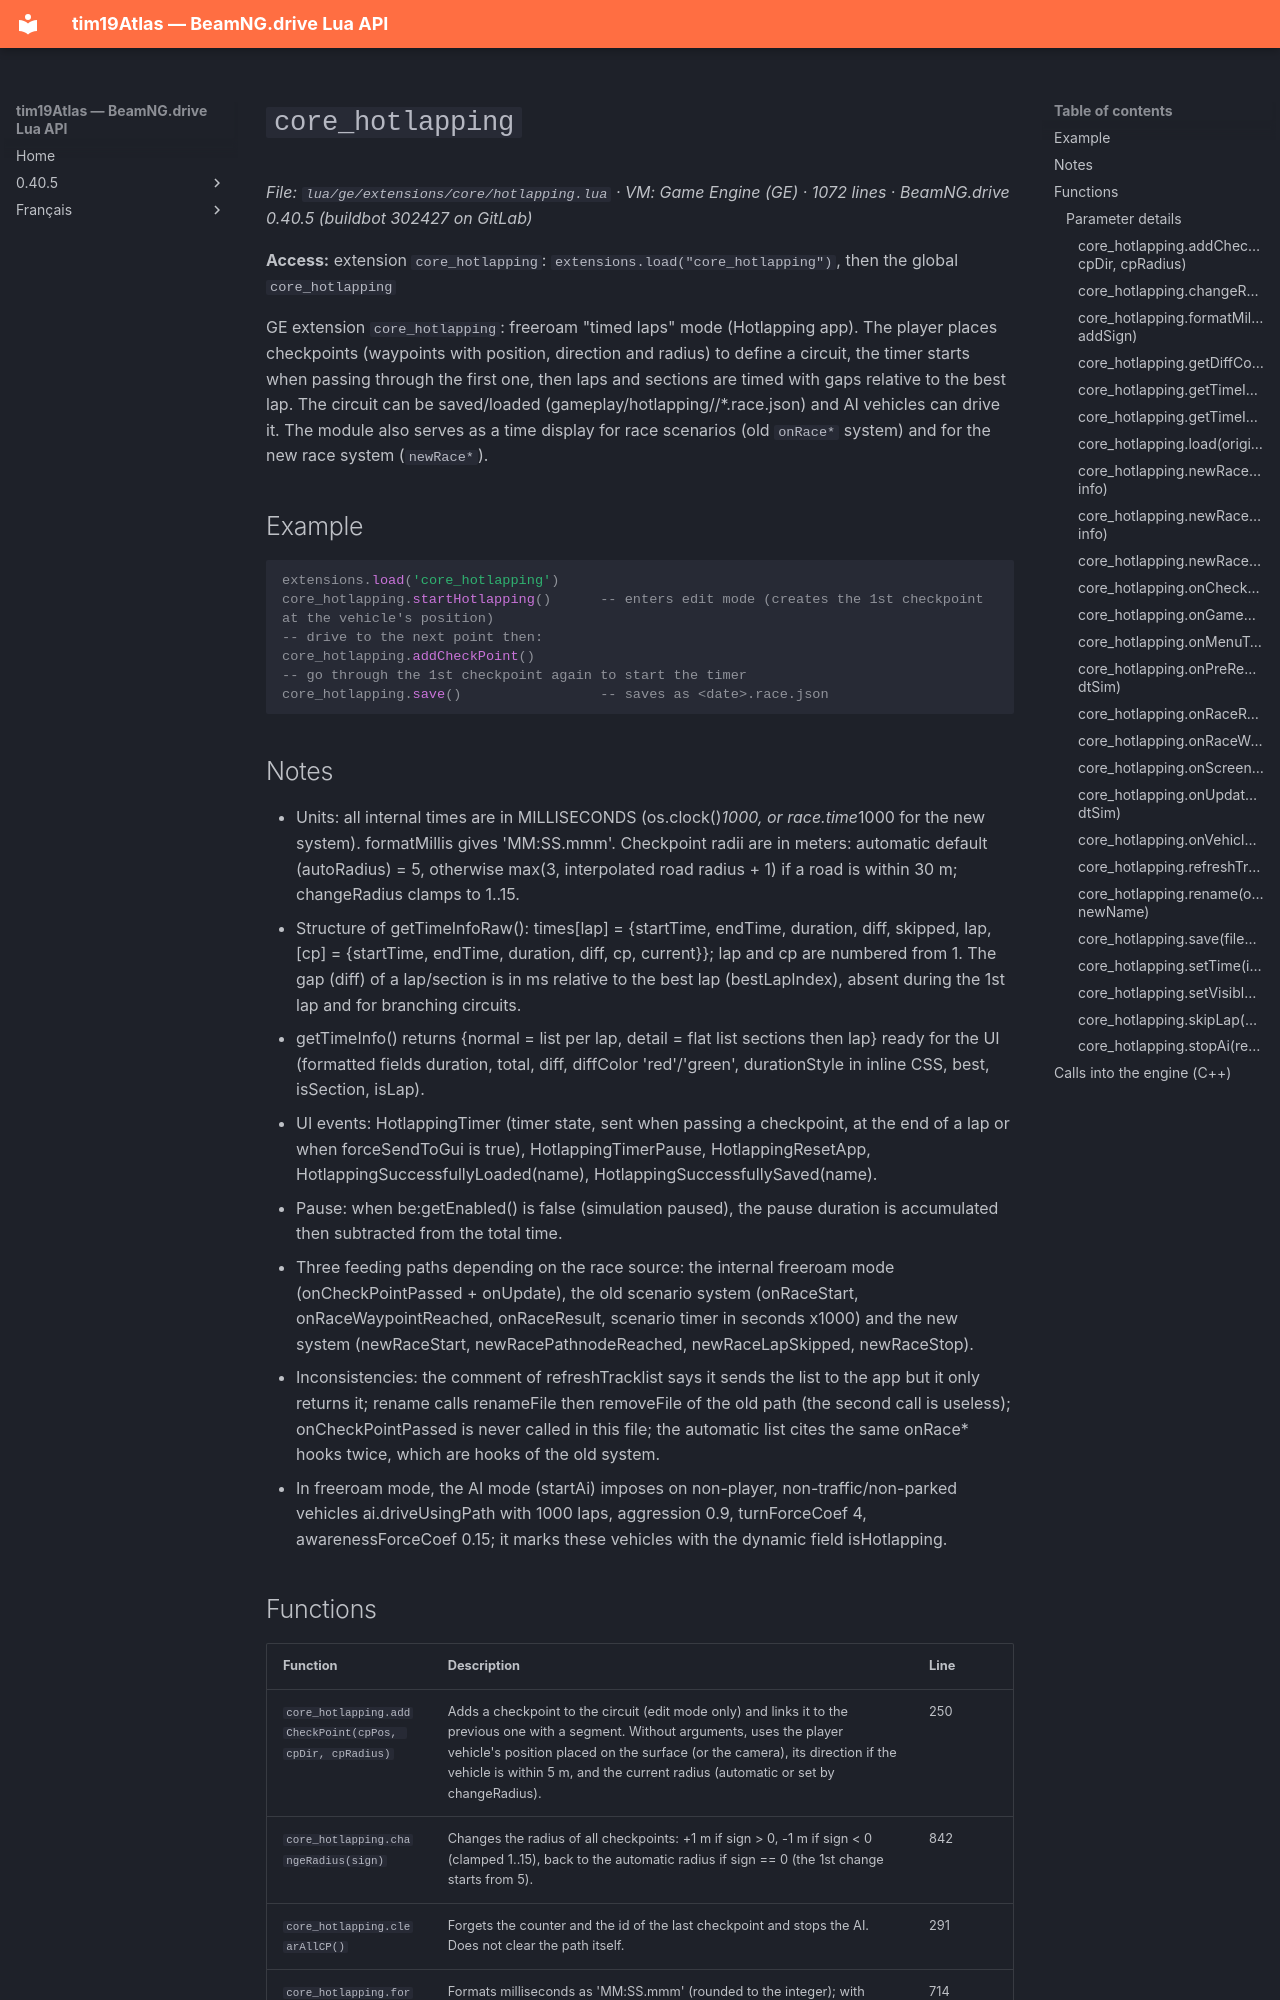

repository: Tim0219800/beamng-lua-atlas · page: 0.40.5/ge/extensions/core/hotlapping.html · generator: mkdocs

# `core_hotlapping`

*File: `lua/ge/extensions/core/hotlapping.lua` · VM: Game Engine (GE) · 1072 lines · BeamNG.drive 0.40.5 (buildbot 302427 on GitLab)*

**Access:** extension `core_hotlapping`: `extensions.load("core_hotlapping")`, then the global `core_hotlapping`

GE extension `core_hotlapping`: freeroam "timed laps" mode (Hotlapping app). The player places checkpoints (waypoints with position, direction and radius) to define a circuit, the timer starts when passing through the first one, then laps and sections are timed with gaps relative to the best lap. The circuit can be saved/loaded (gameplay/hotlapping/<level>/*.race.json) and AI vehicles can drive it. The module also serves as a time display for race scenarios (old `onRace*` system) and for the new race system (`newRace*`).

## Example

```lua
extensions.load('core_hotlapping')
core_hotlapping.startHotlapping()      -- enters edit mode (creates the 1st checkpoint at the vehicle's position)
-- drive to the next point then:
core_hotlapping.addCheckPoint()
-- go through the 1st checkpoint again to start the timer
core_hotlapping.save()                 -- saves as <date>.race.json
```

## Notes

- Units: all internal times are in MILLISECONDS (os.clock()*1000, or race.time*1000 for the new system). formatMillis gives 'MM:SS.mmm'. Checkpoint radii are in meters: automatic default (autoRadius) = 5, otherwise max(3, interpolated road radius + 1) if a road is within 30 m; changeRadius clamps to 1..15.
- Structure of getTimeInfoRaw(): times[lap] = {startTime, endTime, duration, diff, skipped, lap, [cp] = {startTime, endTime, duration, diff, cp, current}}; lap and cp are numbered from 1. The gap (diff) of a lap/section is in ms relative to the best lap (bestLapIndex), absent during the 1st lap and for branching circuits.
- getTimeInfo() returns {normal = list per lap, detail = flat list sections then lap} ready for the UI (formatted fields duration, total, diff, diffColor 'red'/'green', durationStyle in inline CSS, best, isSection, isLap).
- UI events: HotlappingTimer (timer state, sent when passing a checkpoint, at the end of a lap or when forceSendToGui is true), HotlappingTimerPause, HotlappingResetApp, HotlappingSuccessfullyLoaded(name), HotlappingSuccessfullySaved(name).
- Pause: when be:getEnabled() is false (simulation paused), the pause duration is accumulated then subtracted from the total time.
- Three feeding paths depending on the race source: the internal freeroam mode (onCheckPointPassed + onUpdate), the old scenario system (onRaceStart, onRaceWaypointReached, onRaceResult, scenario timer in seconds x1000) and the new system (newRaceStart, newRacePathnodeReached, newRaceLapSkipped, newRaceStop).
- Inconsistencies: the comment of refreshTracklist says it sends the list to the app but it only returns it; rename calls renameFile then removeFile of the old path (the second call is useless); onCheckPointPassed is never called in this file; the automatic list cites the same onRace* hooks twice, which are hooks of the old system.
- In freeroam mode, the AI mode (startAi) imposes on non-player, non-traffic/non-parked vehicles ai.driveUsingPath with 1000 laps, aggression 0.9, turnForceCoef 4, awarenessForceCoef 0.15; it marks these vehicles with the dynamic field isHotlapping.
